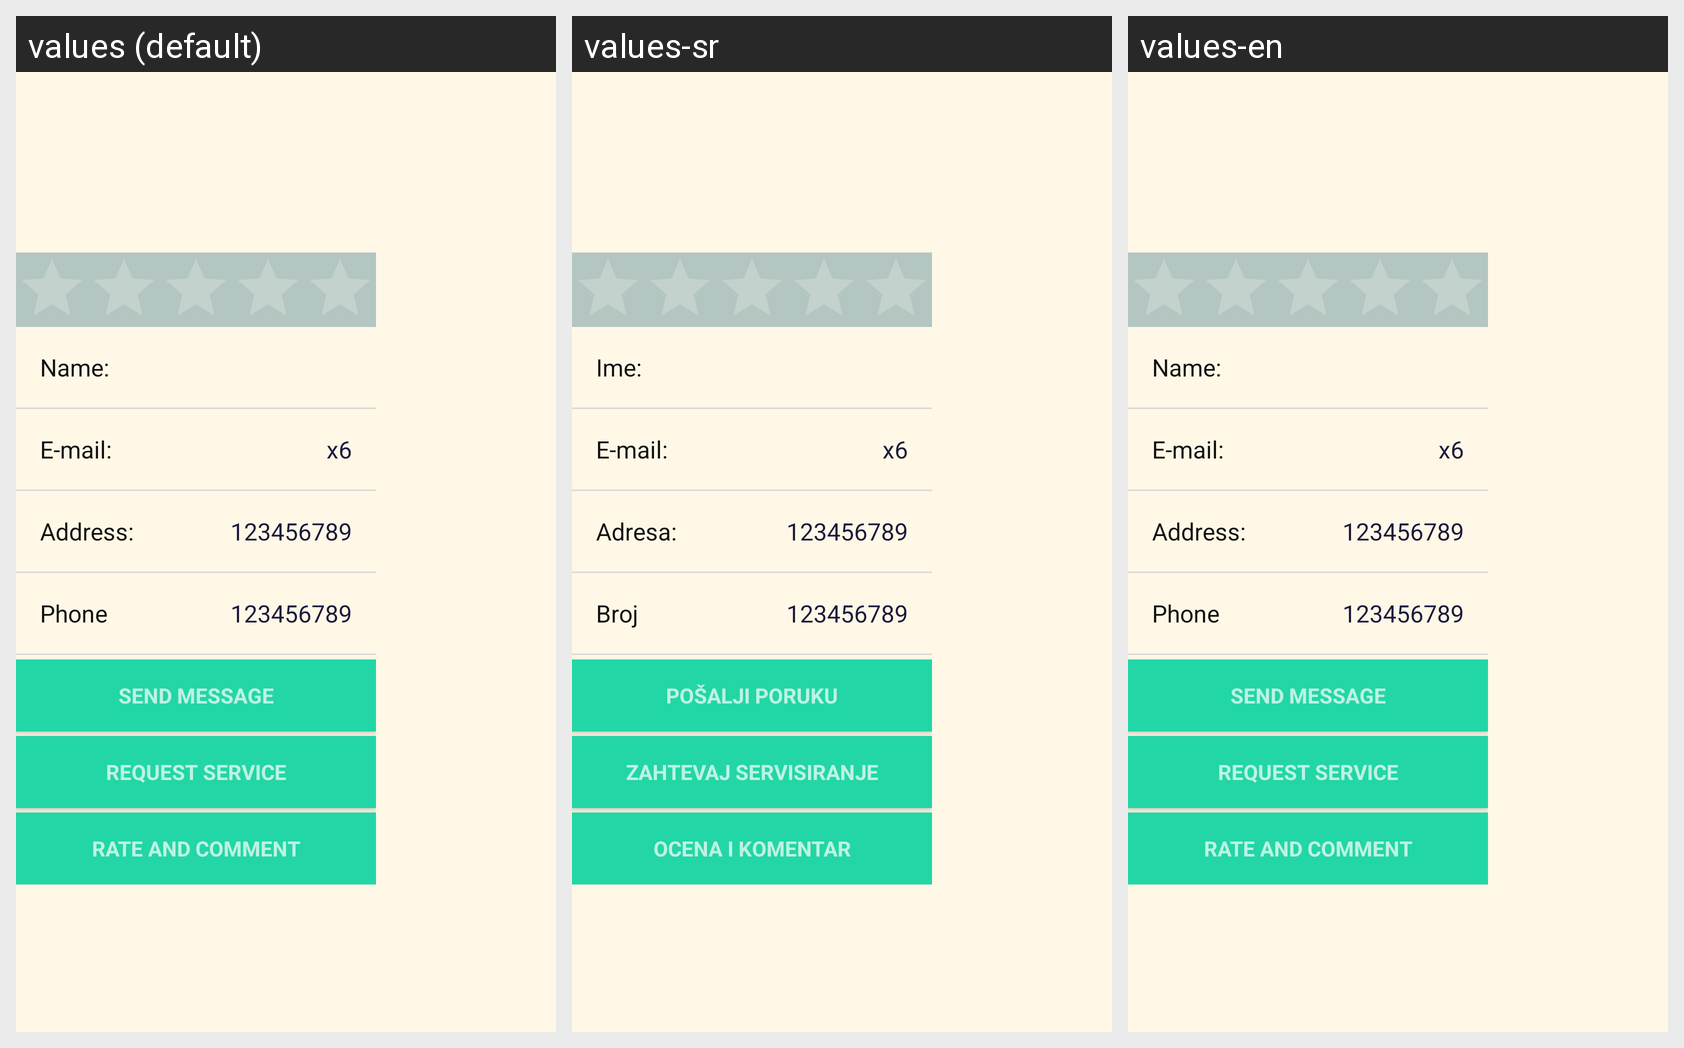

Strings drawn on this Android screen and how each of the app's shown locales translates them:
Android screen res/layout/dialogbox.xml rendered under 3 locales, left to right: values (default), values-sr, values-en. Device: Nexus 5 (rendered at 1080×1920; each locale shown at half size, 540×960, under a caption strip naming it); theme AppTheme.
Strings drawn on this screen, with the default value and each locale's value (text and hints the layout hard-codes, and strings that could not be matched under every locale, appear in the picture but are not listed):

Name
  values: Name:
  values-sr: Ime:
  values-en: Name:

Email
  values: E-mail:
  values-sr: E-mail:
  values-en: E-mail:

Address
  values: Address:
  values-sr: Adresa:
  values-en: Address:

PhoneNum
  values: Phone number:
  values-sr: Broj telefona:
  values-en: Phone number:

send_message
  values: Send message
  values-sr: Pošalji poruku
  values-en: Send message

request_service
  values: Request service
  values-sr: Zahtevaj servisiranje
  values-en: Request service

rate_and_comment
  values: Rate and comment
  values-sr: Ocena i komentar
  values-en: Rate and comment
